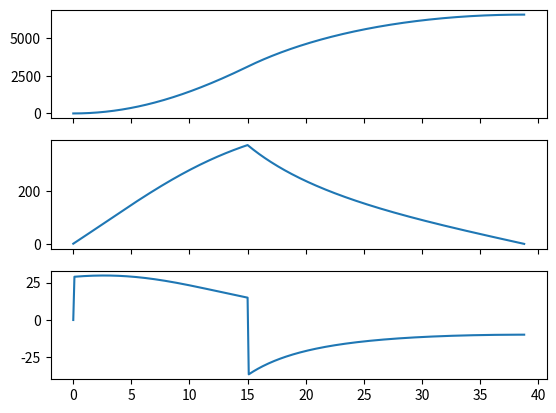

Write Python code to recreate this figure.
# Python file to loosely trade total thrust vs vehicle sizing
import pandas as pd
import numpy as np
import matplotlib.pyplot as plt

def _1D_rocket_traj(mwet,mdry,mdot,thrust,A_cs,
                    cd=0.75,rho_air=1.225,
                    ts=0.1):

    # Compute 1D trajectory of rocket given baseline input parameters
    mfuel = mwet-mdry #fuel mass
    burn_time = mfuel/mdot #total burn time in seconds

    t = 0.1 #seed time vector wtih 1st timestep
    i = 1 #seed iteration vector
    traj = pd.DataFrame(columns=['mass', 'a', 'v', 'x'])
    traj.at[0, 'mass'] = mwet #seed initial mass
    traj.at[0, 'a'] = 0
    traj.at[0, 'v'] = 0
    traj.at[0, 'x'] = 0

    while t<burn_time:
        # rocket is thrusting
        vehicle_mass = mwet-(mdot*t)
        vehicle_weight = vehicle_mass*9.81 #weight in Newtons

        v_init = traj.iat[i-1, 2] #velocity at pos2
        f_drag = 0.5 * rho_air * v_init**2 * A_cs
        f_accel = thrust - vehicle_weight - f_drag
        accel = f_accel / vehicle_mass

        v_final = v_init + accel * ts
        dx = (v_final ** 2 - v_init ** 2) / (2 * accel)

        t = round(t,1)

        traj.at[t, 'mass'] = vehicle_mass
        traj.at[t, 'a'] = accel
        traj.at[t, 'v'] = v_final
        traj.at[t, 'x'] = traj.iat[i-1, 3] + dx

        i = i+1
        t = t+ts

    while v_final > 0:
        # rocket is coasting
        vehicle_weight = vehicle_mass * 9.81  # weight in Newtons
        v_init = traj.iat[i - 1, 2]  # velocity at pos2
        f_drag = 0.5 * rho_air * v_init ** 2 * A_cs
        f_accel = vehicle_weight + f_drag
        accel = -f_accel / vehicle_mass #accel is nevgative

        v_final = v_init + accel * ts
        dx = (v_final ** 2 - v_init ** 2) / (2 * accel)

        t = round(t, 1)

        traj.at[t, 'mass'] = vehicle_mass
        traj.at[t, 'a'] = accel
        traj.at[t, 'v'] = v_final
        traj.at[t, 'x'] = traj.iat[i - 1, 3] + dx

        i = i+1
        t = t+ts

    return traj

mwet = 57.5 #kg
mdry = 43.5 #kg
mdot = 0.93 #kg/s
thrust = 2224.0 #Newton
A_cs = np.pi*0.0654**2 # 5.15 IN DIAMETER BODY; 5" std tube

traj = _1D_rocket_traj(mwet, mdry, mdot, thrust, A_cs)
print(f'Max Altitude: {np.max(traj["x"])}')

fig, (ax0, ax1, ax2) = plt.subplots(3,1,sharex=True)
ax0.plot(traj['x'], label='Altitude')
ax1.plot(traj['v'], label='Velocity')
ax2.plot(traj['a'], label='Acceleration')
plt.show()

#test master->main


#endline